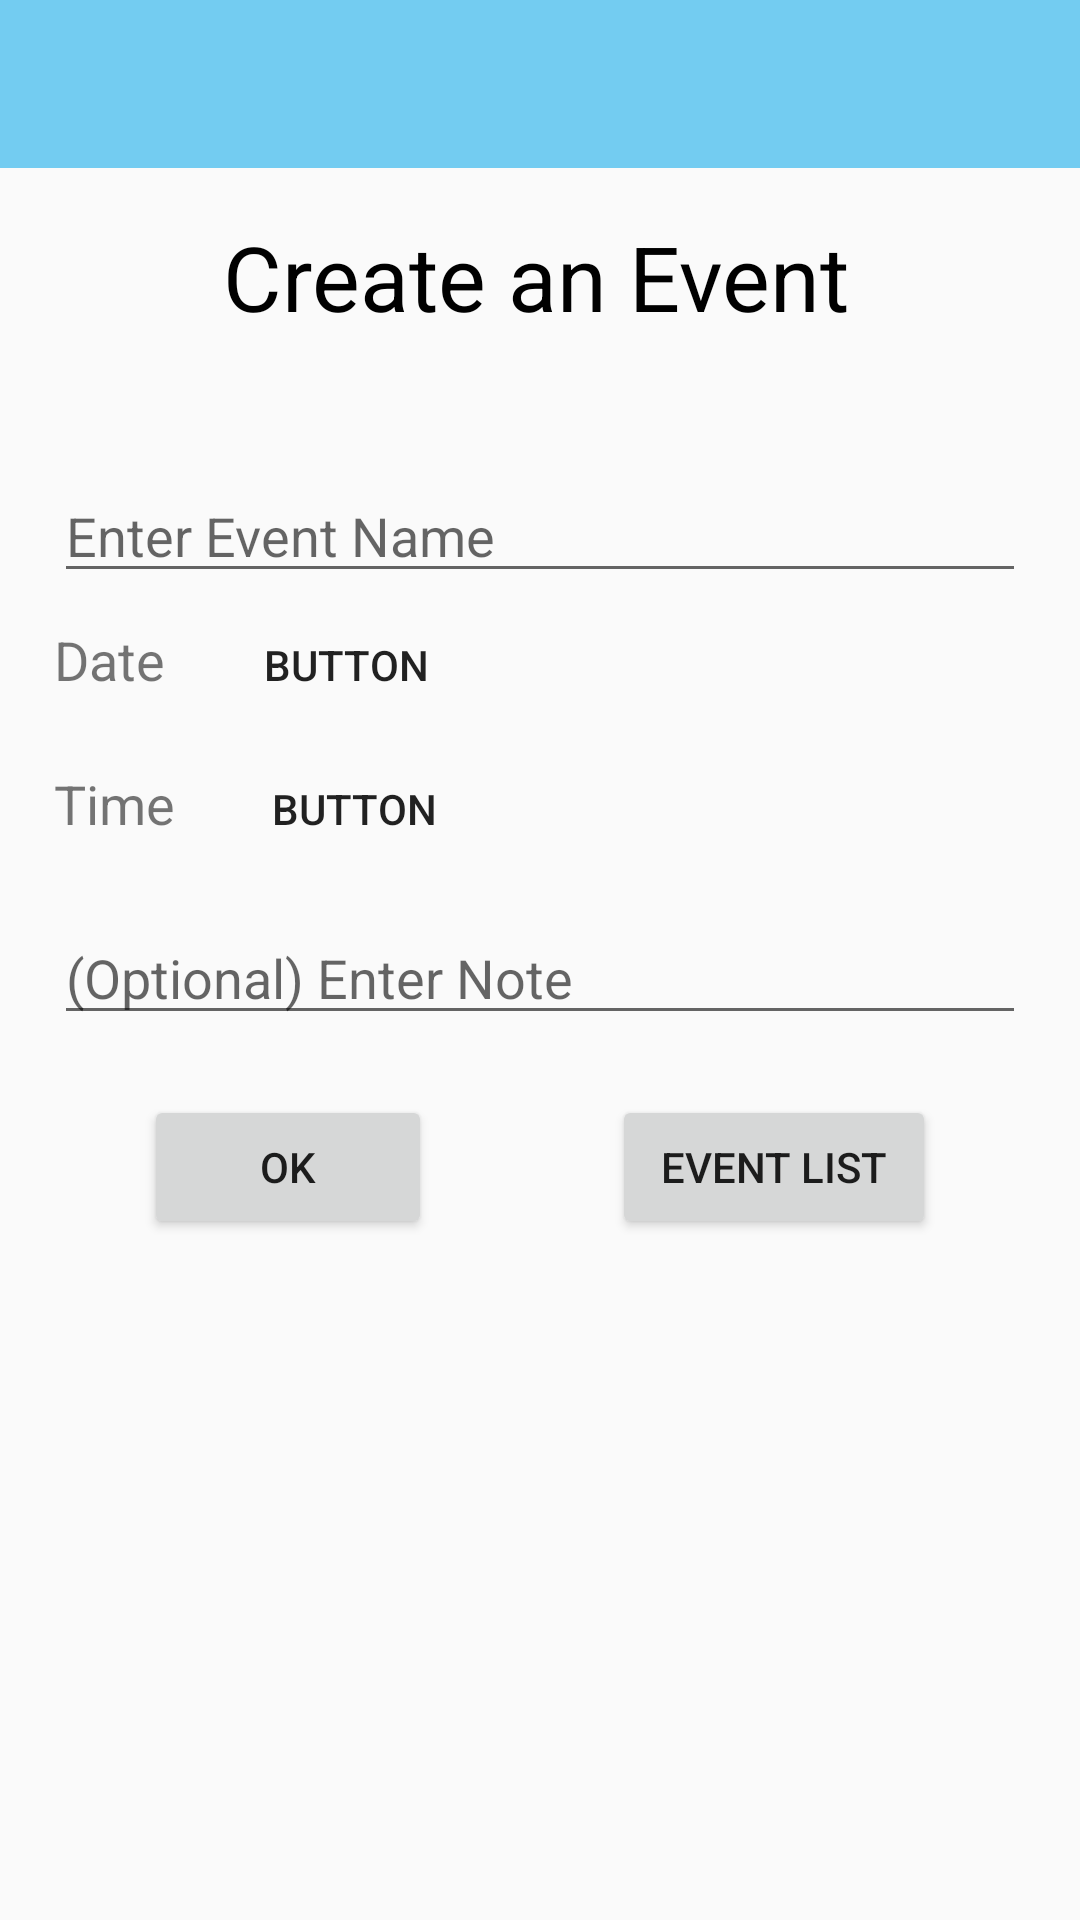

This screen was rendered from an Android layout file. Write that file and the resources it references.
<!-- AndroidManifest.xml: application theme AppTheme -->
<!-- res/layout/activity_event_create.xml -->
<?xml version="1.0" encoding="utf-8"?>
<android.support.constraint.ConstraintLayout xmlns:android="http://schemas.android.com/apk/res/android"
    xmlns:app="http://schemas.android.com/apk/res-auto"
    xmlns:tools="http://schemas.android.com/tools"
    android:id="@+id/constraintLayout"
    android:layout_width="match_parent"
    android:layout_height="match_parent"
    tools:context=".EventCreateActivity">

    <android.support.v7.widget.Toolbar
        android:id="@+id/toolbar"
        android:layout_width="match_parent"
        android:layout_height="wrap_content"
        android:background="@color/colorPrimary"
        tools:ignore="MissingConstraints" />

    <android.support.constraint.ConstraintLayout
        android:id="@+id/CreateEvent"
        android:layout_width="match_parent"
        android:layout_height="match_parent">

        <TextView
            android:id="@+id/textView"
            android:layout_width="wrap_content"
            android:layout_height="wrap_content"
            android:layout_marginTop="72dp"
            android:layout_marginEnd="8dp"
            android:layout_marginRight="8dp"
            android:text="Create an Event"
            android:textColor="@android:color/black"
            android:textSize="30sp"
            app:layout_constraintEnd_toEndOf="parent"
            app:layout_constraintHorizontal_bias="0.52"
            app:layout_constraintStart_toStartOf="parent"
            app:layout_constraintTop_toTopOf="parent" />

        <LinearLayout
            android:id="@+id/linearLayout"
            android:layout_width="0dp"
            android:layout_height="300dp"
            android:layout_marginStart="8dp"
            android:layout_marginLeft="8dp"
            android:layout_marginTop="44dp"
            android:layout_marginEnd="8dp"
            android:layout_marginRight="8dp"
            android:orientation="vertical"
            android:paddingLeft="10dp"
            android:paddingRight="10dp"
            app:layout_constraintEnd_toEndOf="parent"
            app:layout_constraintHorizontal_bias="0.0"
            app:layout_constraintStart_toStartOf="parent"
            app:layout_constraintTop_toBottomOf="@+id/textView">

            <EditText
                android:id="@+id/eventName"
                android:layout_width="match_parent"
                android:layout_height="wrap_content"
                android:layout_marginBottom="10dp"
                android:ems="10"
                android:hint="Enter Event Name"
                android:inputType="textPersonName" />

            <LinearLayout
                android:layout_width="match_parent"
                android:layout_height="wrap_content"
                android:orientation="horizontal">

                <TextView
                    android:id="@+id/dateText"
                    android:layout_width="wrap_content"
                    android:layout_height="wrap_content"
                    android:layout_weight="1"
                    android:text="Date"
                    android:textColor="@color/common_google_signin_btn_text_dark_focused"
                    android:textSize="18sp" />

                <Button
                    android:id="@+id/dateButton"
                    android:layout_width="wrap_content"
                    android:layout_height="wrap_content"
                    android:layout_weight="5"
                    android:background="@android:color/transparent"
                    android:gravity="left"
                    android:text="Button"
                    android:textSize="14sp" />
            </LinearLayout>

            <LinearLayout
                android:layout_width="match_parent"
                android:layout_height="wrap_content"
                android:orientation="horizontal">

                <TextView
                    android:id="@+id/timeText"
                    android:layout_width="wrap_content"
                    android:layout_height="wrap_content"
                    android:layout_weight="1"
                    android:text="Time"
                    android:textColor="@color/common_google_signin_btn_text_dark_focused"
                    android:textSize="18sp" />

                <Button
                    android:id="@+id/timeButton"
                    android:layout_width="wrap_content"
                    android:layout_height="wrap_content"
                    android:layout_weight="5"
                    android:background="@android:color/transparent"
                    android:gravity="left"
                    android:text="Button"
                    android:textSize="14sp" />
            </LinearLayout>

            <EditText
                android:id="@+id/eventNote"
                android:layout_width="match_parent"
                android:layout_height="wrap_content"
                android:layout_marginBottom="10dp"
                android:ems="10"
                android:hint="(Optional) Enter Note"
                android:inputType="textPersonName" />

            <LinearLayout
                android:layout_width="match_parent"
                android:layout_height="wrap_content"
                android:layout_marginTop="10dp"
                android:orientation="horizontal">

                <Button
                    android:id="@+id/firebase_btn"
                    android:layout_width="wrap_content"
                    android:layout_height="wrap_content"
                    android:layout_marginLeft="30dp"
                    android:layout_marginRight="30dp"
                    android:layout_weight="1"
                    android:text="Ok" />

                <Button
                    android:id="@+id/button2"
                    android:layout_width="wrap_content"
                    android:layout_height="wrap_content"
                    android:layout_marginLeft="30dp"
                    android:layout_marginRight="30dp"
                    android:layout_weight="1"
                    android:onClick="toEventListActivity"
                    android:text="Event List" />
            </LinearLayout>
        </LinearLayout>
    </android.support.constraint.ConstraintLayout>

</android.support.constraint.ConstraintLayout>
<!-- resources referenced by this layout -->
<resources>
  <color name="colorPrimary">#73CCF1</color>
  <style name="AppTheme" parent="Theme.AppCompat.Light.DarkActionBar">
          
          <item name="colorPrimary">@color/colorPrimary</item>
          <item name="colorPrimaryDark">@color/colorPrimaryDark</item>
          <item name="colorAccent">@color/colorPrimaryDark</item>
          <item name="windowActionBar">true</item>
          <item name="windowNoTitle">true</item>
      </style>
  <color name="colorPrimaryDark">#2272B8</color>
</resources>
